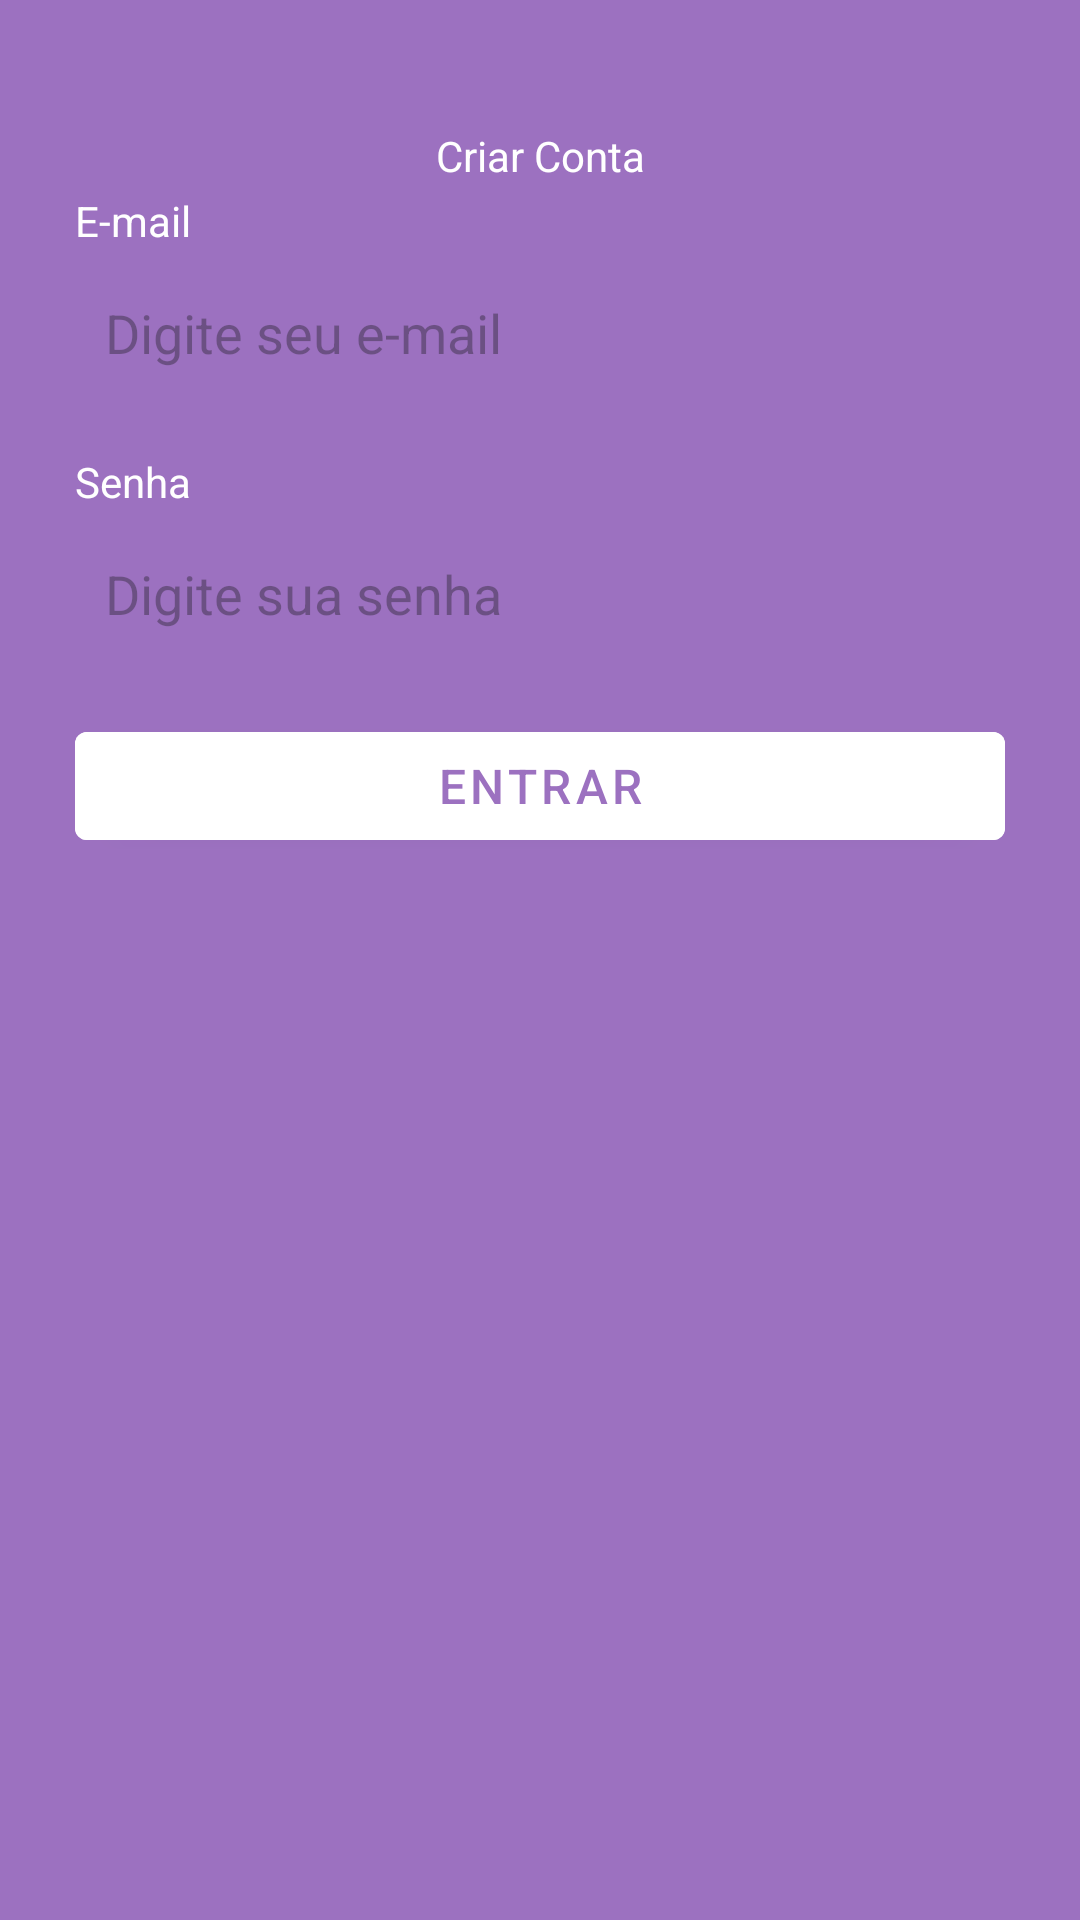

Reconstruct the res/layout file that produces this screen, plus the resources it refers to.
<!-- AndroidManifest.xml: application theme Theme.Cecilia -->
<!-- res/layout/fragment_register.xml -->
<?xml version="1.0" encoding="utf-8"?>
<ScrollView xmlns:android="http://schemas.android.com/apk/res/android"
    xmlns:tools="http://schemas.android.com/tools"
    xmlns:app="http://schemas.android.com/apk/res-auto"
    android:layout_width="match_parent"
    android:layout_height="match_parent"
    tools:context=".ui.auth.LoginFragment"
    android:fillViewport="true">

    <LinearLayout
        android:id="@+id/LinearLayout1"
        android:layout_width="match_parent"
        android:layout_height="wrap_content"
        android:orientation="vertical">

        <com.google.android.material.appbar.MaterialToolbar
            android:layout_width="match_parent"
            android:layout_height="wrap_content"
            app:navigationIcon="@drawable/ic_back"
            android:paddingTop="40dp">
            <TextView
                android:layout_width="wrap_content"
                android:layout_height="wrap_content"
                android:text="Criar Conta"
                android:textColor="@color/white"
                android:layout_gravity="center_horizontal"/>
        </com.google.android.material.appbar.MaterialToolbar>

    <LinearLayout
        android:id="@+id/LinearLayout2"
        android:layout_width="match_parent"
        android:layout_height="wrap_content"
        android:orientation="vertical"
        android:layout_marginHorizontal="25dp">

        <TextView
            android:layout_width="wrap_content"
            android:layout_height="wrap_content"
            android:text="E-mail"
            android:textColor="@color/white"/>

        <EditText
            android:layout_width="match_parent"
            android:layout_height="48dp"
            android:hint="Digite seu e-mail"
            android:inputType="textEmailAddress"
            android:padding="10dp"
            android:layout_marginTop="4dp"
            android:background="@drawable/bg_edit_text"/>
        <TextView
            android:layout_width="wrap_content"
            android:layout_height="wrap_content"
            android:text="Senha"
            android:textColor="@color/white"
            android:layout_marginTop="16dp"/>
        <EditText
            android:layout_width="match_parent"
            android:layout_height="48dp"
            android:inputType="textPassword"
            android:hint="Digite sua senha"
            android:padding="10dp"
            android:layout_marginTop="4dp"
            android:background="@drawable/bg_edit_text"/>

        <com.google.android.material.button.MaterialButton
            android:id="@+id/buttonRegister"
            android:layout_width="match_parent"
            android:layout_height="wrap_content"
            android:layout_marginTop="16dp"
            style='@style/ButtonTheme'
            android:text="Entrar"
            android:textColor="@color/color_default"/>

        <ProgressBar
            android:id="@+id/progressBar"
            android:layout_width="wrap_content"
            android:layout_height="wrap_content"
            android:indeterminateTint="@color/white"
            android:layout_gravity="center"
            android:layout_marginTop="8dp"
            android:visibility="invisible"
            tools:visibility="visible"/>

        </LinearLayout>
    </LinearLayout>
</ScrollView>
<!-- resources referenced by this layout -->
<resources>
  <color name="color_default">#9C71C0</color>
  <color name="white">#FFFFFFFF</color>
  <style name="ButtonTheme" parent="Widget.MaterialComponents.Button">
          <item name="android:layout_width">match_parent</item>
          <item name="android:layout_height">wrap_content</item>
          <item name="android:backgroundTint">@color/white</item>
          <item name="android:textSize">16sp</item>
      </style>
  <style name="Theme.Cecilia" parent="Base.Theme.Cecilia" />
  <style name="Base.Theme.Cecilia" parent="Theme.Material3.DayNight.NoActionBar">
          <item name="colorPrimary">@color/color_default</item>
          <item name="colorPrimaryVariant"> @color/color_default</item>
          <item name="android:windowBackground"> @color/color_default</item>
      </style>
</resources>
